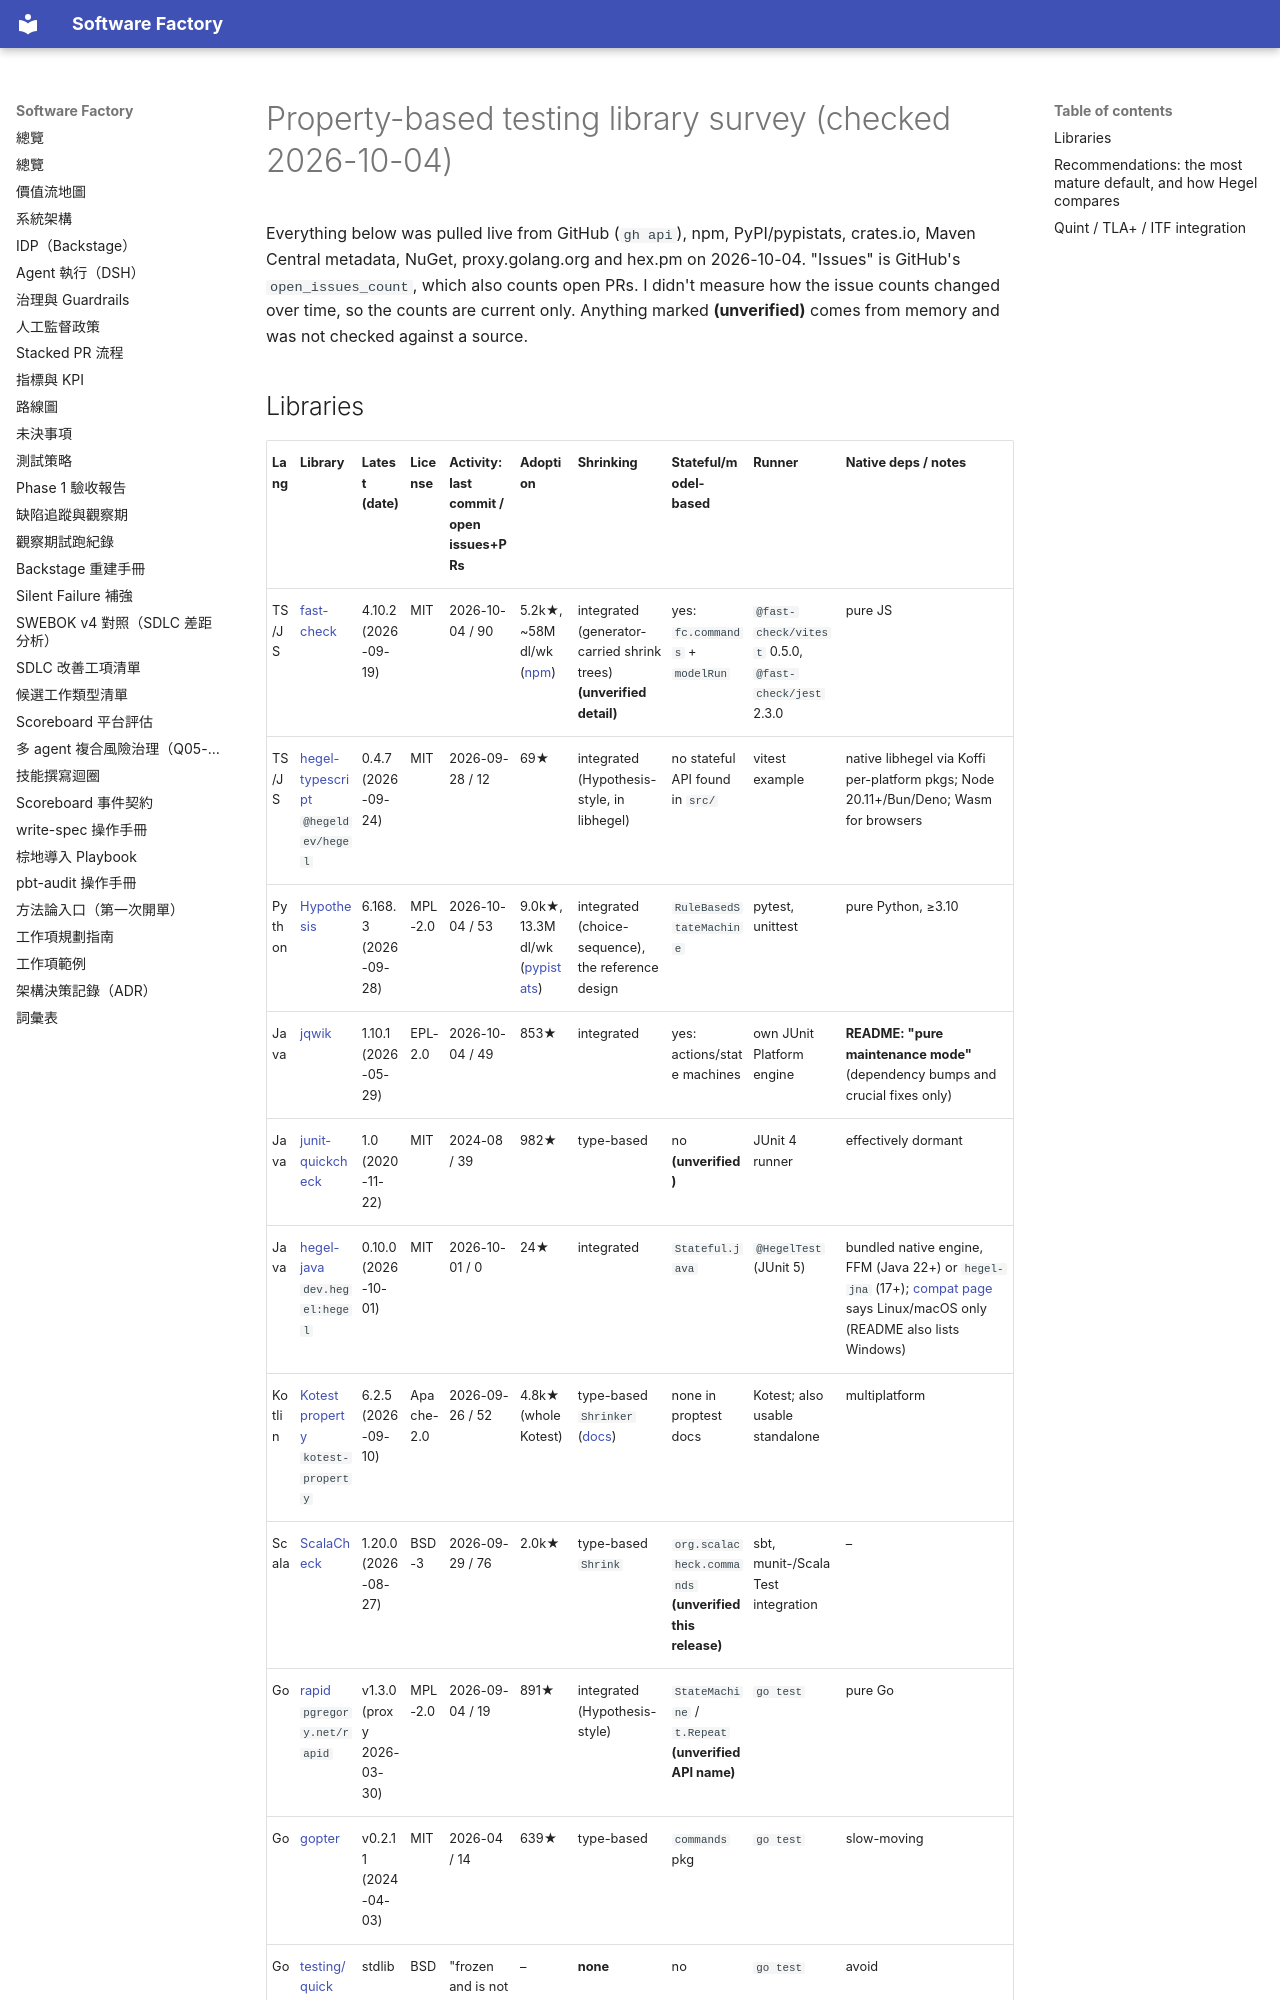

repository: aswf-dev/software_factory · page: research/pbt-library-survey-2026-10/index.html · generator: mkdocs

# Property-based testing library survey (checked 2026-10-04)

Everything below was pulled live from GitHub (`gh api`), npm, PyPI/pypistats, crates.io, Maven Central metadata, NuGet, proxy.golang.org and hex.pm on 2026-10-04. "Issues" is GitHub's `open_issues_count`, which also counts open PRs. I didn't measure how the issue counts changed over time, so the counts are current only. Anything marked **(unverified)** comes from memory and was not checked against a source.
